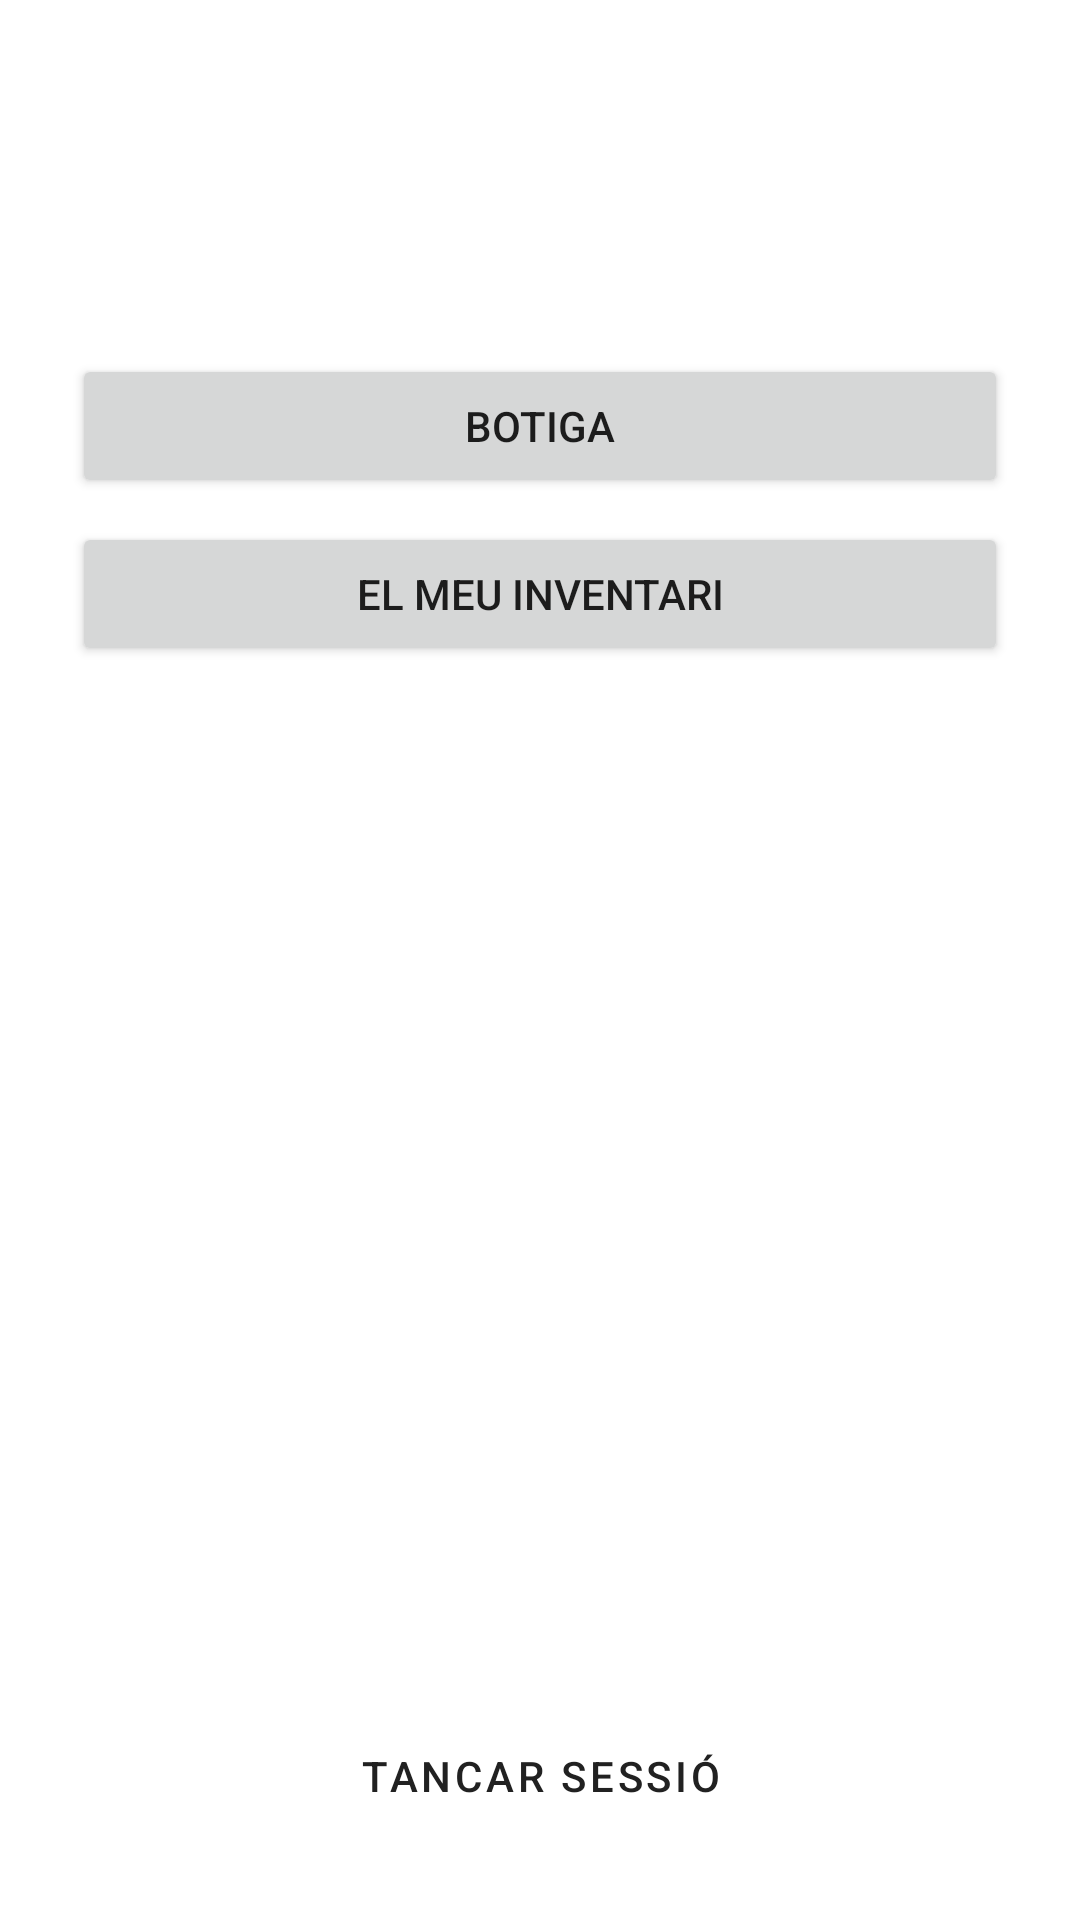

Produce the Android XML layout that renders to this screen, including the resource entries it uses.
<!-- AndroidManifest.xml: application theme Theme.ElGolpe -->
<!-- res/layout/activity_main.xml -->
<?xml version="1.0" encoding="utf-8"?>
<LinearLayout xmlns:android="http://schemas.android.com/apk/res/android"
    android:layout_width="match_parent"
    android:layout_height="match_parent"
    android:orientation="vertical"
    android:padding="24dp">

    <TextView
        android:id="@+id/tvSalutacio"
        android:layout_width="wrap_content"
        android:layout_height="wrap_content"
        android:textAppearance="?attr/textAppearanceHeadline5" />

    <TextView
        android:id="@+id/tvMonedes"
        android:layout_width="wrap_content"
        android:layout_height="wrap_content"
        android:layout_marginTop="8dp"
        android:textAppearance="?attr/textAppearanceSubtitle1" />

    <Button
        android:id="@+id/btnBotiga"
        android:layout_width="match_parent"
        android:layout_height="wrap_content"
        android:layout_marginTop="32dp"
        android:text="@string/main_anar_botiga" />

    <Button
        android:id="@+id/btnInventari"
        android:layout_width="match_parent"
        android:layout_height="wrap_content"
        android:layout_marginTop="8dp"
        android:text="@string/main_anar_inventari" />

    <View
        android:layout_width="match_parent"
        android:layout_height="0dp"
        android:layout_weight="1" />

    <Button
        android:id="@+id/btnTancarSessio"
        style="@style/Widget.MaterialComponents.Button.OutlinedButton"
        android:layout_width="match_parent"
        android:layout_height="wrap_content"
        android:text="@string/main_tancar_sessio" />

</LinearLayout>
<!-- resources referenced by this layout -->
<resources>
  <string name="main_anar_botiga">Botiga</string>
  <string name="main_anar_inventari">El meu inventari</string>
  <string name="main_tancar_sessio">Tancar sessió</string>
  <style name="Theme.ElGolpe" parent="Theme.MaterialComponents.DayNight.DarkActionBar" />
</resources>
